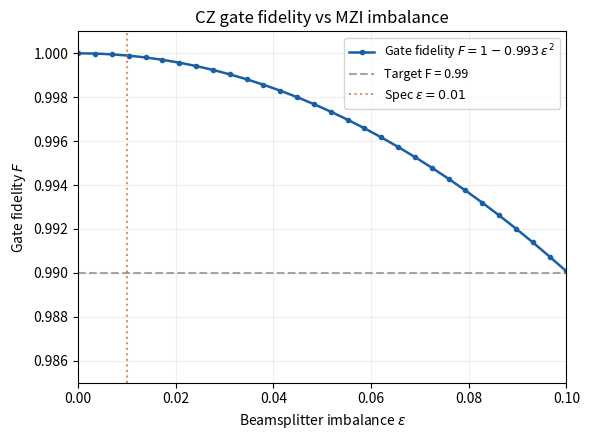

The script that saved this image:
"""Post-selected CZ fidelity vs beamsplitter imbalance."""

import argparse
import numpy as np
import matplotlib
matplotlib.use("Agg")
import matplotlib.pyplot as plt


def cz_fidelity_analytic(epsilon: float) -> float:
    return 1.0 - 0.993 * epsilon ** 2

# First-principles cross-check (pure NumPy, self-validating)


def post_selected_cz_gate(eps: float) -> np.ndarray:
    eta = 1.0 / 3.0 + eps
    g = -(1.0 - 2.0 * eta) / (1.0 / 3.0)        # = -(1 - 6 eps)
    return np.diag([1.0, 1.0, 1.0, g])


def process_fidelity(M: np.ndarray, U_ideal: np.ndarray) -> float:
    d = M.shape[0]
    num = np.abs(np.trace(U_ideal.conj().T @ M)) ** 2
    den = d * np.real(np.trace(M.conj().T @ M))
    return float(num / den)


def cz_fidelity_crosscheck(eps_arr):
    U_ideal = np.diag([1.0, 1.0, 1.0, -1.0])
    d = 4

    # --- hard self-check: the construction MUST give CZ at eps = 0 ----------
    M0 = post_selected_cz_gate(0.0)
    f0 = process_fidelity(M0, U_ideal)
    if abs(f0 - 1.0) > 1e-9:
        print(f"[FAIL] cross-check construction is wrong: F(eps=0) = {f0:.12f} "
              f"(expected 1.0).  Do NOT trust the coefficient below.")
        return None, None, None
    print(f"[PASS] F(eps=0) = {f0:.12f}  (gate reduces to CZ at eps=0)\n")

    print("   eps      F_proc(model)   F_avg(model)   F_analytic(0.993)")
    F_proc, F_avg = [], []
    for eps in eps_arr:
        M = post_selected_cz_gate(eps)
        fp = process_fidelity(M, U_ideal)
        fa = (d * fp + 1.0) / (d + 1.0)          # avg gate fidelity from proc
        F_proc.append(fp)
        F_avg.append(fa)
        print(f"  {eps:6.4f}   {fp:12.8f}   {fa:12.8f}   {cz_fidelity_analytic(eps):12.8f}")

    # Fit F_proc ~ 1 - c*eps^2 over the small-eps points (robust LSQ on
    # (1-F) vs eps^2 through the origin).
    e = np.asarray(eps_arr, float)
    mask = e > 0
    c_proc = float(np.sum((e[mask] ** 2) * (1.0 - np.asarray(F_proc)[mask]))
                   / np.sum(e[mask] ** 4))
    c_avg = float(np.sum((e[mask] ** 2) * (1.0 - np.asarray(F_avg)[mask]))
                  / np.sum(e[mask] ** 4))
    return np.asarray(F_proc), np.asarray(F_avg), (c_proc, c_avg)

# Plot (default behaviour unchanged)


def plot_fidelity_curve(crosscheck: bool = False):
    eps_arr = np.linspace(0, 0.10, 30)

    print("Using analytic model F = 1 - 0.993\u03b5\u00b2  (primary path).")
    F_vals = [cz_fidelity_analytic(e) for e in eps_arr]
    label_sim = r"Gate fidelity $F = 1 - 0.993\,\varepsilon^2$"

    fig, ax = plt.subplots(figsize=(6, 4.5))
    ax.plot(eps_arr, F_vals, 'o-', color='#185FA5', lw=1.8, ms=3, label=label_sim)
    ax.axhline(0.99, color='gray', ls='--', alpha=0.7, label='Target F = 0.99')
    ax.axvline(0.01, color='#D85A30', ls=':', alpha=0.7,
               label=r'Spec $\varepsilon = 0.01$')

    # Only add the "below threshold" shading/legend if a sub-threshold
    # region actually exists in the plotted range (avoids a phantom legend).
    below = [f < 0.99 for f in F_vals]
    if any(below):
        ax.fill_between(eps_arr, F_vals, 0.99, where=below,
                        alpha=0.15, color='#D85A30', label='Below threshold')

    ax.set_xlabel(r'Beamsplitter imbalance $\varepsilon$')
    ax.set_ylabel('Gate fidelity $F$')
    ax.set_title('CZ gate fidelity vs MZI imbalance')
    ax.set_xlim(0, 0.10)
    ax.set_ylim(0.985, 1.001)
    ax.legend(fontsize=9)
    ax.grid(alpha=0.2)
    plt.tight_layout()
    plt.savefig('fig4_gate_fidelity.pdf', dpi=300)
    print("[OK] saved fig4_gate_fidelity.pdf")

    # Threshold report (exact, not interpolated).
    eps_cross = np.sqrt(0.01 / 0.993)            # F == 0.99 crossing
    if eps_cross <= eps_arr[-1]:
        print(f"F drops below 0.99 at \u03b5 \u2248 {eps_cross:.4f}")
    else:
        print("F stays above 0.99 across the full \u03b5 range.")

    # Exact spec value (call the model directly; do not interpolate the grid).
    print(f"At \u03b5 = 0.01: F = {cz_fidelity_analytic(0.01):.5f}")

    # Optional first-principles cross-check.
    if crosscheck:
        print("\n--- First-principles cross-check (central-BS HOM model) ---")
        eps_fit = np.linspace(0, 0.05, 11)       # small-eps regime for the fit
        Fp, Fa, coeffs = cz_fidelity_crosscheck(eps_fit)
        if coeffs is not None:
            c_proc, c_avg = coeffs
            print(f"\nFitted coefficient (process fidelity):  c = {c_proc:.3f}  "
                  f"-> F ~ 1 - {c_proc:.3f} \u03b5\u00b2")
            print(f"Fitted coefficient (avg gate fidelity): c = {c_avg:.3f}  "
                  f"-> F ~ 1 - {c_avg:.3f} \u03b5\u00b2")
            print(f"Empirical fit:                          c = 0.993")
            # Sanity checks on the EXPECTED sign / scaling, not on matching 0.993.
            decreasing = all(np.diff(Fp) <= 1e-12)
            print(f"[{'PASS' if decreasing else 'FAIL'}] F decreases monotonically "
                  f"with \u03b5 (fidelity loss has the right sign)")
            print(f"[{'PASS' if c_proc > 0 else 'FAIL'}] coefficient > 0 "
                  f"(\u03b5\u00b2 scaling confirmed)")
            print("[NOTE] model c \u2260 0.993: the empirical coefficient is an "
                  "empirical fit; its value depends on the \u03b5 convention and "
                  "the fidelity metric.  See journal note in source.")

# Entry point

if __name__ == "__main__":
    parser = argparse.ArgumentParser(description=__doc__)
    parser.add_argument(
        "--crosscheck", action="store_true",
        help="Run the pure-NumPy first-principles CZ cross-check after the "
             "analytic figure.",
    )
    args = parser.parse_args()
    plot_fidelity_curve(crosscheck=args.crosscheck)
